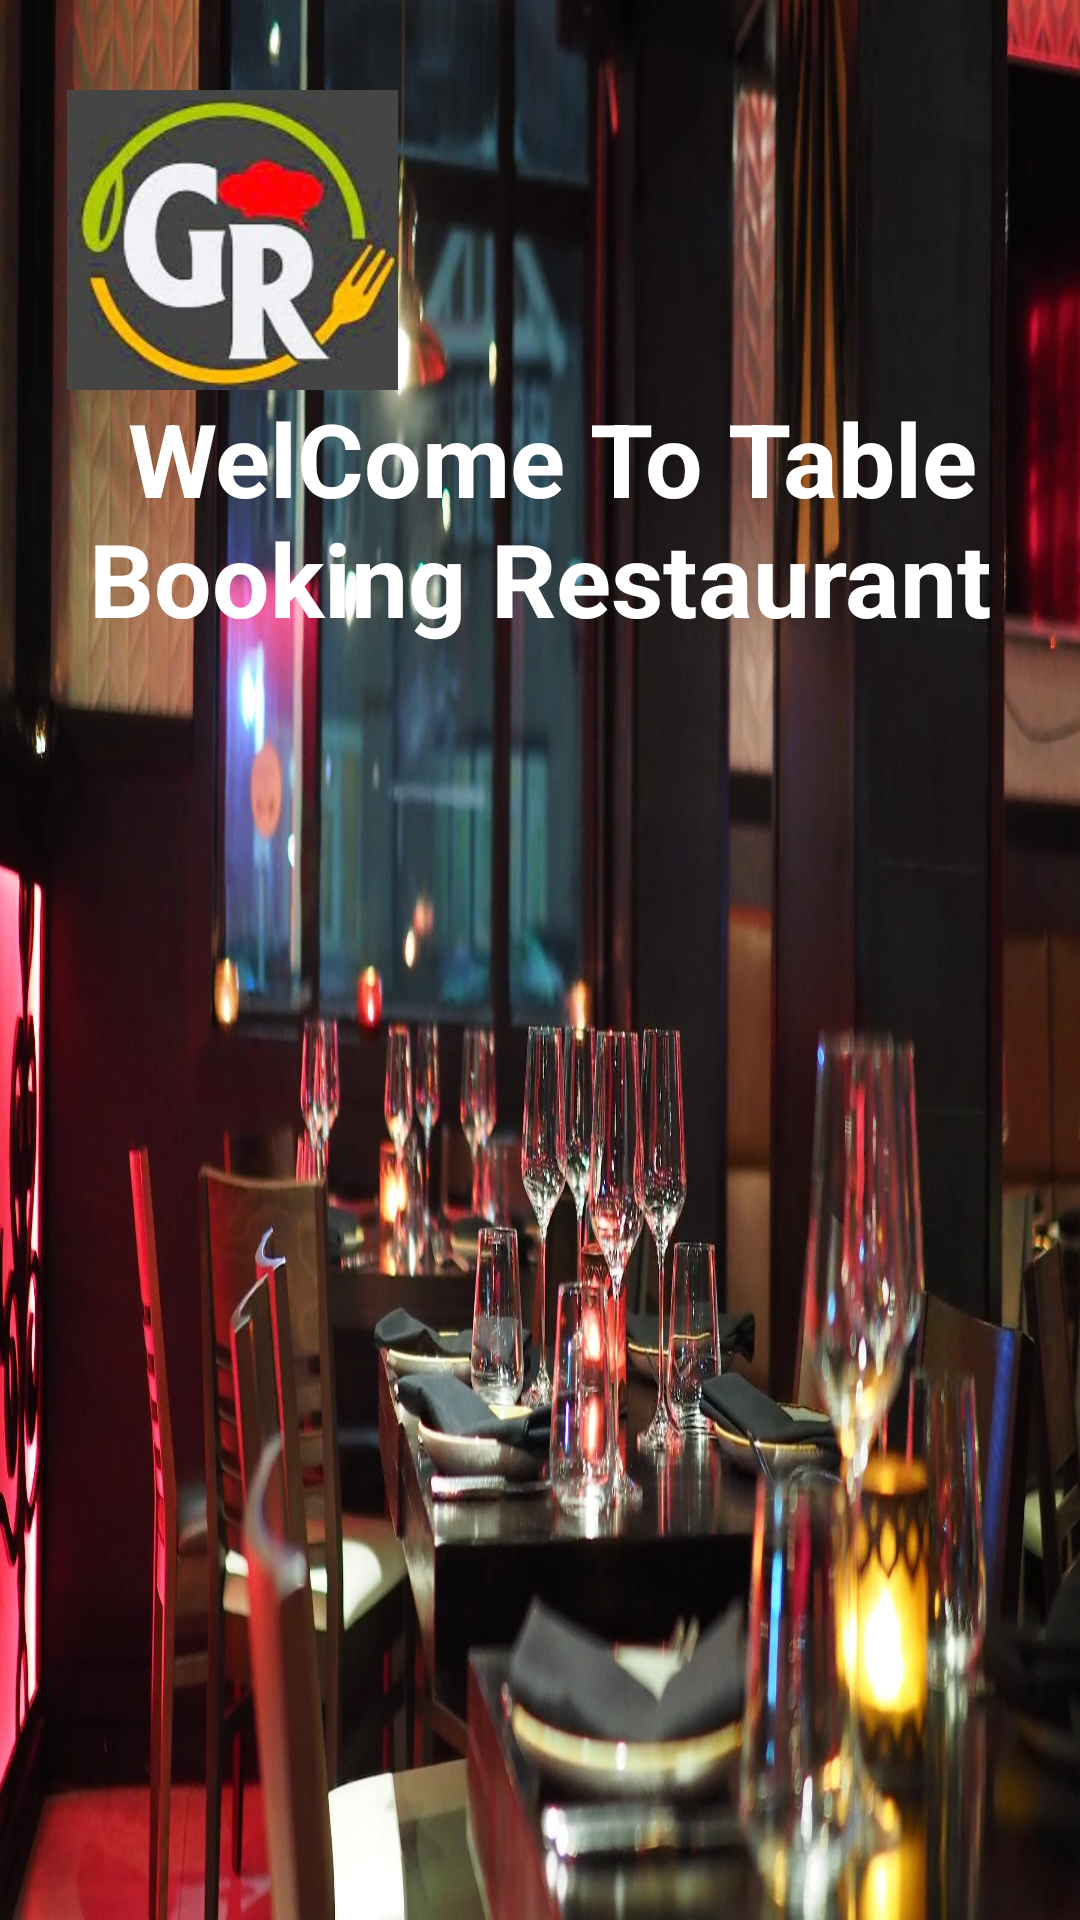

Write the Android layout XML for this screen, with the resource values it uses.
<!-- AndroidManifest.xml: application theme Theme.GuptaRestaurant -->
<!-- res/layout/activity_splash.xml -->
<?xml version="1.0" encoding="utf-8"?>
<RelativeLayout xmlns:android="http://schemas.android.com/apk/res/android"
    xmlns:app="http://schemas.android.com/apk/res-auto"
    xmlns:tools="http://schemas.android.com/tools"
    android:layout_width="match_parent"
    android:layout_height="match_parent"
    android:background="@drawable/dtable5">

    <ImageView
        android:id="@+id/imageView"
        android:layout_width="100dp"
        android:layout_height="100dp"
        android:layout_alignParentStart="true"
        android:layout_alignParentEnd="true"
        android:layout_centerVertical="false"
        android:layout_marginStart="14dp"
        android:layout_marginTop="30dp"
        android:layout_marginEnd="219dp"
        android:layout_marginBottom="20dp"
        app:srcCompat="@drawable/gupta01" />

    <TextView
        android:id="@+id/textView"
        android:layout_width="match_parent"
        android:layout_height="121dp"
        android:layout_alignParentBottom="true"
        android:layout_centerVertical="true"
        android:layout_marginBottom="389dp"
        android:text=" WelCome To Table Booking Restaurant"
        android:textAlignment="center"
        android:textColor="@color/white"
        android:textSize="34sp"
        android:textStyle="bold" />
</RelativeLayout>
<!-- resources referenced by this layout -->
<resources>
  <!-- drawable dtable5: jpg bitmap (drawable, 241514 bytes) -->
  <!-- drawable gupta01: jpg bitmap (drawable, 10815 bytes) -->
  <style name="Theme.GuptaRestaurant" parent="Theme.MaterialComponents.DayNight.DarkActionBar">
          
          <item name="colorPrimary">@color/lavender</item>
          <item name="colorPrimaryVariant">@color/lavender</item>
          <item name="colorOnPrimary">@color/white</item>
          
          <item name="colorSecondary">@color/teal_200</item>
          <item name="colorSecondaryVariant">@color/teal_700</item>
          <item name="colorOnSecondary">@color/black</item>
          
          <item name="android:statusBarColor">?attr/colorPrimaryVariant</item>
          
      </style>'
  <!-- not gathered from this repository: default colours our renderer supplied (Android Studio template values) -->
  <color name="teal_200">#FF03DAC5</color>
  <color name="teal_700">#FF018786</color>
  <color name="black">#FF000000</color>
  <color name="white">#FFFFFFFF</color>
</resources>
